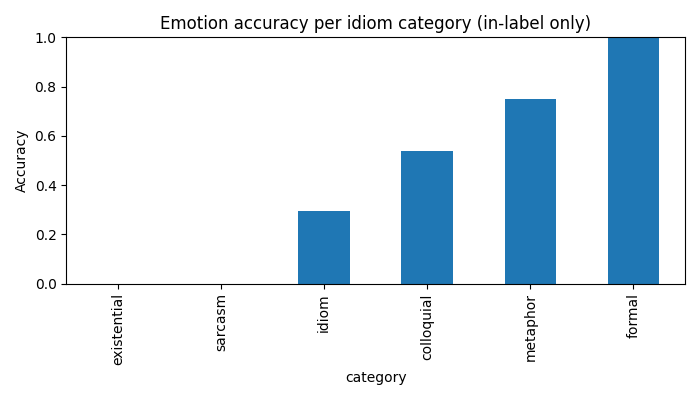

The table this chart was drawn from, first rows:
category, correct
existential, 0.0
sarcasm, 0.0
idiom, 0.2941
colloquial, 0.5385
metaphor, 0.75
formal, 1.0
